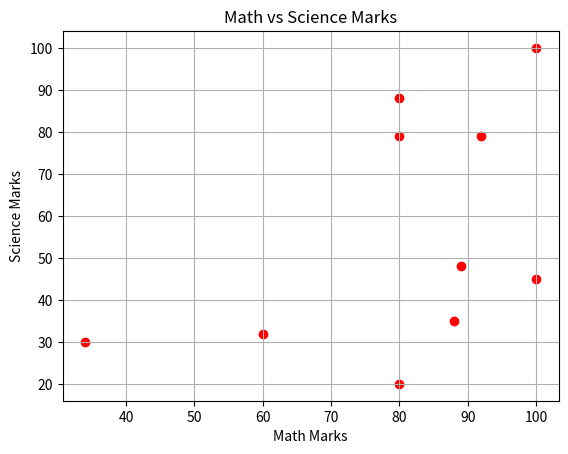

Generate this figure with matplotlib:
import matplotlib.pyplot as plt

# Sample data
math_marks = [88, 92, 80, 89, 100, 80, 60, 100, 80, 34]
science_marks = [35, 79, 79, 48, 100, 88, 32, 45, 20, 30]

# Create scatter plot
plt.scatter(math_marks, science_marks, color='red')
plt.title("Math vs Science Marks")
plt.xlabel("Math Marks")
plt.ylabel("Science Marks")
plt.grid(True)

# Display plot
plt.show()
